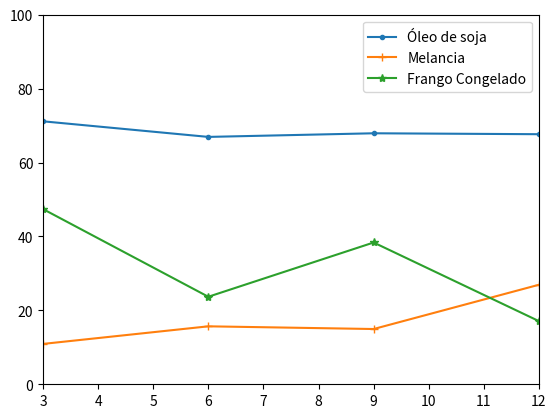

This figure's Python source:
#P31: Gráfico de linhas
import matplotlib.pyplot as plt
import pandas as pd

dados = {"Óleo de soja": [71.15, 66.93, 67.91, 67.66],
         "Melancia": [10.92, 15.68, 14.95, 26.93], 
         "Frango Congelado": [47.41, 23.68, 38.36, 17.08]
}

df = pd.DataFrame(dados, index=[3,6,9,12])

lines = df.plot(kind="line", 
                style = [".-","+-","*-"],
                ylim = (0,100), xlim=(3,12))

plt.show()
